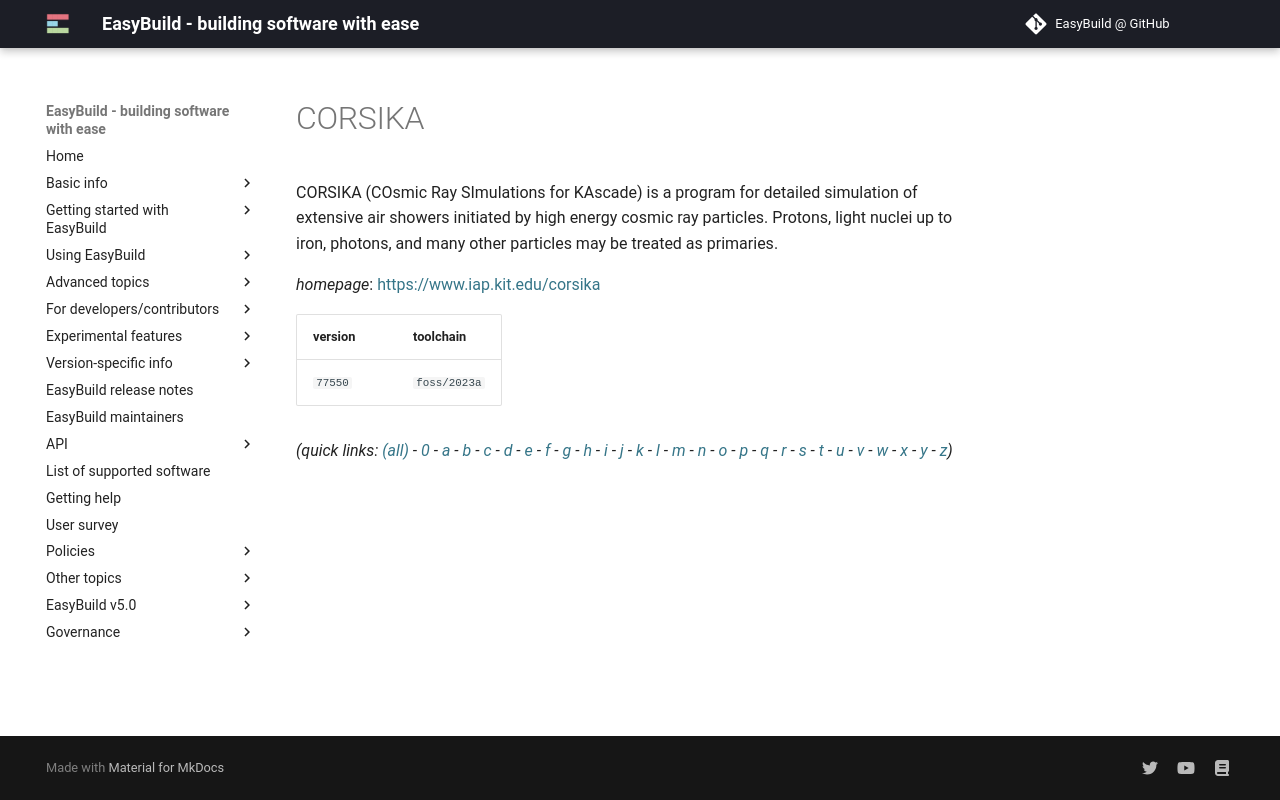

repository: easybuilders/easybuild-docs · page: version-specific/supported-software/c/CORSIKA/index.html · generator: mkdocs

---
search:
  boost: 0.5
---
# CORSIKA

CORSIKA (COsmic Ray SImulations for KAscade) is a program for detailed simulation of extensive air showers initiated by high energy cosmic ray particles. Protons, light nuclei up to iron, photons, and many other particles may be treated as primaries.

*homepage*: <https://www.iap.kit.edu/corsika>

version | toolchain
--------|----------
``77550`` | ``foss/2023a``


*(quick links: [(all)](../index.md) - [0](../0/index.md) - [a](../a/index.md) - [b](../b/index.md) - [c](../c/index.md) - [d](../d/index.md) - [e](../e/index.md) - [f](../f/index.md) - [g](../g/index.md) - [h](../h/index.md) - [i](../i/index.md) - [j](../j/index.md) - [k](../k/index.md) - [l](../l/index.md) - [m](../m/index.md) - [n](../n/index.md) - [o](../o/index.md) - [p](../p/index.md) - [q](../q/index.md) - [r](../r/index.md) - [s](../s/index.md) - [t](../t/index.md) - [u](../u/index.md) - [v](../v/index.md) - [w](../w/index.md) - [x](../x/index.md) - [y](../y/index.md) - [z](../z/index.md))*
